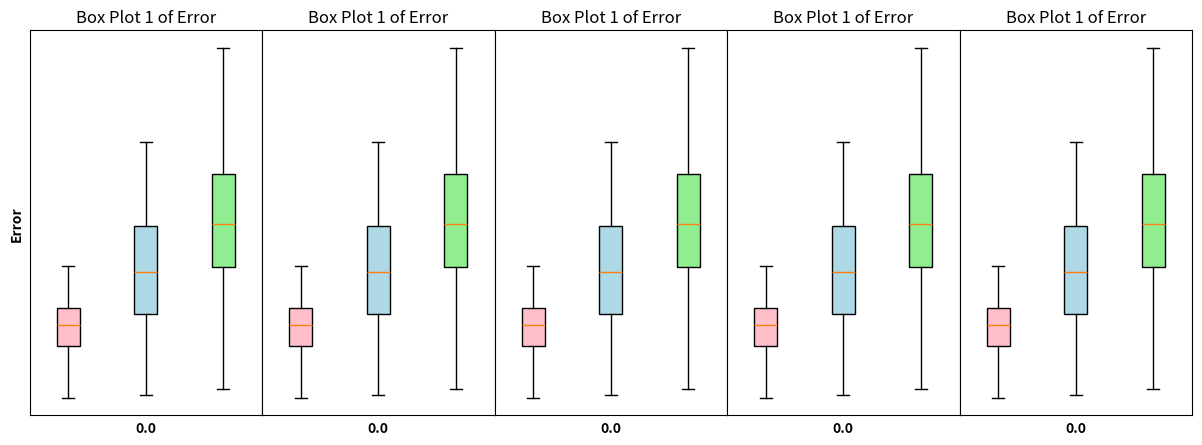
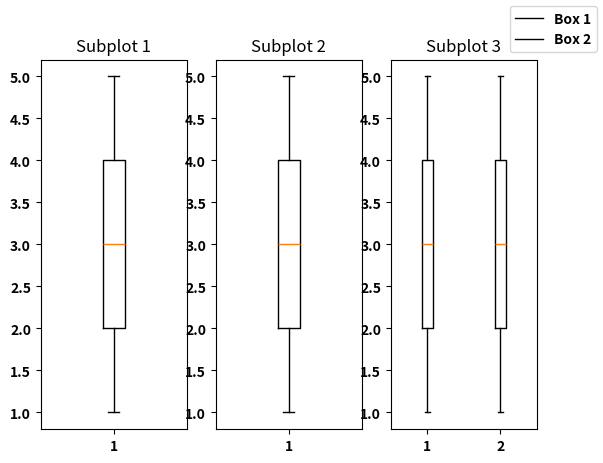

Python code for these plots, in order:
import matplotlib.pyplot as plt
import numpy as np
plt.rcParams["font.weight"] = "bold"
plt.rcParams["axes.labelweight"] = "bold"
# generate data for each of the three box plots in each subplot
np.random.seed(0)
data1_1 = np.random.normal(100, 10, 100)
data1_2 = np.random.normal(120, 20, 100)
data1_3 = np.random.normal(140, 30, 100)

data2_1 = np.random.normal(90, 10, 100)
data2_2 = np.random.normal(110, 20, 100)
data2_3 = np.random.normal(130, 30, 100)

data3_1 = np.random.normal(80, 10, 100)
data3_2 = np.random.normal(100, 20, 100)
data3_3 = np.random.normal(120, 30, 100)
print(data3_3.shape)
# create a figure and axis
fig, ax = plt.subplots(1, 5, figsize=(15, 5), sharey=True)

for i in range(5):
    # plot the first box plot in the first subplot
    bp = ax[i].boxplot([data1_1, data1_2, data1_3], vert=True, showfliers=False, patch_artist=True)
    ax[i].set_xlabel('0.0')
    ax[i].set_xticks([])
    ax[i].set_title('Box Plot 1 of Error')
    if (i == 0):
        ax[i].set_ylabel('Error')
    ax[i].set_yticks([])

    colors = ['pink', 'lightblue', 'lightgreen']
    for patch, color in zip(bp['boxes'], colors):
        patch.set_facecolor(color)
plt.subplots_adjust(wspace=0)
#plt.show()


fig, ax = plt.subplots(1, 3)

box1 = [1,2,3,4,5]
box2 = [5,4,3,2,1]

ax[0].boxplot(box1)
ax[0].set_title("Subplot 1")

ax[1].boxplot(box2)
ax[1].set_title("Subplot 2")

ax[2].boxplot([box1, box2])
ax[2].set_title("Subplot 3")

fig.legend(["Box 1", "Box 2"])
plt.show()